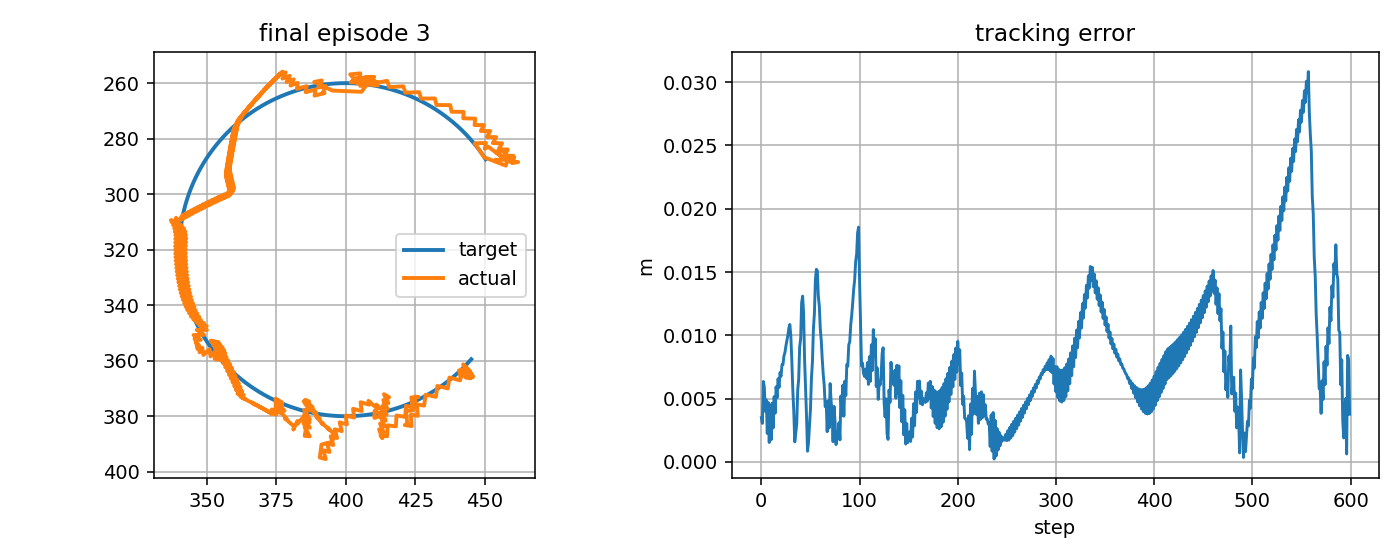

The data file committed next to this chart (first rows):
step, t, x_target_px, y_target_px, x_ee_px, y_ee_px, q1, q2, dq1, dq2, tau1, tau2, tau_pd1, tau_pd2, reward, ee_error_px, ee_error_m, q_error_norm, dq_error_norm, action_norm, action_saturation, tau_total_norm, tau_residual_norm, q_abs_max
0, 1.419, 445.2, 359.5, 443.2, 362.3, -2.134, 2.238, -0.839, 1.667, -4.601, 3.963, -2.49, 2.643, 0.7824, 3.499, 0.003499, 0.02718, 1.631, 0.498, 0.0, 6.072, 2.49, 2.238
1, 1.436, 444.9, 359.8, 443.1, 362.3, -2.135, 2.238, -0.05732, 0.0, 2.596, -6.97, 6.31, -11.55, 0.8514, 3.045, 0.003045, 0.0237, 0.2111, 1.18, 0.0, 7.438, 5.9, 2.238
2, 1.452, 444.5, 360.2, 441.6, 365.8, -2.142, 2.266, -0.4657, 1.667, -2.968, 2.196, -1.569, 1.889, 0.6731, 6.351, 0.006351, 0.04842, 1.506, 0.2865, 0.0, 3.692, 1.432, 2.266
3, 1.469, 444.2, 360.6, 441.4, 365.8, -2.143, 2.266, -0.06807, 0.0, 2.481, -9.972, 2.697, -12.31, 0.7637, 5.897, 0.005897, 0.04497, 0.2068, 0.4697, 0.0, 10.28, 2.348, 2.266
4, 1.486, 443.9, 361, 440.8, 363.5, -2.15, 2.251, -0.384, -0.8788, -2.34, 0.5493, -1.338, 1.131, 0.8755, 3.985, 0.003985, 0.03134, 1.106, 0.2319, 0.0, 2.404, 1.159, 2.251
5, 1.502, 443.5, 361.3, 443.4, 366.2, -2.129, 2.264, 1.283, 0.7879, 3.186, 10.42, 1.957, 8.784, 0.7794, 4.897, 0.004897, 0.03427, 1.532, 0.4093, 0.0, 10.9, 2.047, 2.264
6, 1.519, 443.2, 361.7, 442.8, 363.9, -2.135, 2.25, -0.384, -0.8788, -10.94, -2.073, -15.59, -4.907, 0.9329, 2.248, 0.002248, 0.01617, 1.103, 1.089, 0.0, 11.14, 5.443, 2.25
7, 1.536, 442.8, 362, 444.6, 366.4, -2.12, 2.263, 0.8904, 0.7879, 0.9658, 8.904, 1.208, 9.048, 0.7613, 4.694, 0.004694, 0.0308, 1.184, 0.05639, 0.0, 8.956, 0.2819, 2.263
8, 1.552, 442.5, 362.4, 443.1, 363.8, -2.133, 2.248, -0.7763, -0.8788, -8.825, -5.089, -12.18, -4.644, 0.9903, 1.532, 0.001532, 0.009979, 1.249, 0.6771, 0.0, 10.19, 3.385, 2.248
9, 1.569, 442.1, 362.7, 444.9, 366.2, -2.118, 2.261, 0.8904, 0.7879, 3.53, 10.91, 4.854, 9.31, 0.756, 4.476, 0.004476, 0.02912, 1.187, 0.4159, 0.0, 11.47, 2.08, 2.261
10, 1.586, 441.8, 363.1, 443.4, 363.6, -2.131, 2.247, -0.7763, -0.8788, -9.53, -4.989, -12.46, -4.383, 0.9754, 1.747, 0.001747, 0.01216, 1.245, 0.5984, 0.0, 10.76, 2.992, 2.247
11, 1.602, 441.4, 363.4, 445.2, 366.1, -2.116, 2.26, 0.8904, 0.7879, 2.957, 11.33, 4.573, 9.569, 0.7488, 4.642, 0.004642, 0.03103, 1.191, 0.4781, 0.0, 11.71, 2.39, 2.26
12, 1.619, 441, 363.8, 443.7, 363.5, -2.129, 2.245, -0.7763, -0.8788, -10.31, -4.848, -12.74, -4.126, 0.9248, 2.679, 0.002679, 0.02018, 1.242, 0.5083, 0.0, 11.39, 2.541, 2.245
13, 1.636, 440.7, 364.1, 445.5, 366, -2.114, 2.258, 0.8904, 0.7879, 2.332, 11.73, 4.287, 9.824, 0.7342, 5.156, 0.005156, 0.03597, 1.195, 0.5463, 0.0, 11.96, 2.732, 2.258
14, 1.652, 440.3, 364.5, 444, 363.4, -2.127, 2.243, -0.7763, -0.8788, -11.22, -4.678, -13.03, -3.872, 0.8672, 3.838, 0.003838, 0.02962, 1.238, 0.3958, 0.0, 12.16, 1.979, 2.243
15, 1.669, 439.9, 364.8, 445.7, 365.9, -2.112, 2.257, 0.8904, 0.7879, 1.705, 12.11, 3.997, 10.08, 0.708, 5.928, 0.005928, 0.04291, 1.199, 0.6125, 0.0, 12.23, 3.062, 2.257
16, 1.686, 439.5, 365.1, 444.3, 363.3, -2.125, 2.242, -0.7763, -0.8788, -12.23, -4.514, -13.32, -3.622, 0.8092, 5.071, 0.005071, 0.03949, 1.234, 0.2825, 0.0, 13.03, 1.413, 2.242
17, 1.702, 439.2, 365.5, 445.7, 365.7, -2.113, 2.255, 0.7569, 0.7879, 1.077, 12.44, 3.702, 10.32, 0.6911, 6.57, 0.00657, 0.0489, 1.09, 0.6742, 0.0, 12.49, 3.371, 2.255
18, 1.719, 438.8, 365.8, 443.9, 362.9, -2.128, 2.24, -0.9098, -0.8788, -13, -2.995, -12.2, -3.375, 0.7736, 5.88, 0.00588, 0.04612, 1.303, 0.1761, 0.0, 13.34, 0.8807, 2.24
19, 1.736, 438.4, 366.1, 445.4, 365.3, -2.115, 2.254, 0.7569, 0.7879, 1.9, 13.05, 4.9, 10.57, 0.6732, 7.059, 0.007059, 0.05368, 1.094, 0.7779, 0.0, 13.18, 3.89, 2.254
20, 1.752, 438, 366.4, 443.6, 362.6, -2.13, 2.239, -0.9098, -0.8788, -13.92, -2.001, -12.34, -3.131, 0.7261, 6.761, 0.006761, 0.05313, 1.299, 0.3887, 0.0, 14.07, 1.944, 2.239
21, 1.769, 437.6, 366.7, 445.1, 365, -2.118, 2.252, 0.7569, 0.7879, 1.944, 13.88, 4.758, 10.81, 0.6505, 7.673, 0.007673, 0.05919, 1.099, 0.8324, 0.0, 14.01, 4.162, 2.252
22, 1.786, 437.2, 367, 443.3, 362.3, -2.133, 2.237, -0.9098, -0.8788, -14.78, -1.075, -12.49, -2.892, 0.6765, 7.686, 0.007686, 0.06037, 1.295, 0.585, 0.0, 14.82, 2.925, 2.237
23, 1.802, 436.8, 367.4, 444.8, 364.7, -2.12, 2.251, 0.7569, 0.7879, 1.979, 14.58, 4.612, 11.05, 0.6229, 8.382, 0.008382, 0.06524, 1.103, 0.8814, 0.0, 14.72, 4.407, 2.251
24, 1.819, 436.5, 367.7, 443, 362, -2.136, 2.236, -0.9098, -0.8788, -15.53, -0.2977, -12.64, -2.656, 0.6263, 8.637, 0.008637, 0.06774, 1.291, 0.7458, 0.0, 15.53, 3.729, 2.236
25, 1.836, 436.1, 368, 444.5, 364.4, -2.123, 2.249, 0.7569, 0.7879, 2.003, 15.18, 4.461, 11.28, 0.5917, 9.16, 0.00916, 0.07167, 1.107, 0.9211, 0.0, 15.31, 4.606, 2.249
26, 1.852, 435.7, 368.3, 442.6, 361.7, -2.138, 2.234, -0.9098, -0.8788, -16.18, 0.392, -12.79, -2.424, 0.5763, 9.603, 0.009603, 0.07519, 1.286, 0.8814, 0.0, 16.18, 4.407, 2.234
27, 1.869, 435.2, 368.6, 444.2, 364, -2.126, 2.248, 0.7569, 0.7879, 1.932, 15.66, 4.305, 11.51, 0.5577, 9.988, 0.009988, 0.07837, 1.112, 0.9561, 0.0, 15.78, 4.78, 2.248
28, 1.886, 434.8, 368.8, 442.3, 361.3, -2.141, 2.233, -0.9098, -0.8788, -16.74, 1.012, -12.95, -2.196, 0.5267, 10.58, 0.01058, 0.08268, 1.282, 0.9937, 0.0, 16.77, 4.969, 2.233
29, 1.902, 434.4, 369.1, 443.8, 363.7, -2.128, 2.246, 0.7569, 0.7879, 1.818, 16.08, 4.145, 11.74, 0.5216, 10.85, 0.01085, 0.08525, 1.116, 0.985, 0.0, 16.18, 4.925, 2.246
30, 1.919, 434, 369.4, 441.7, 363.2, -2.143, 2.247, -0.9098, 0.04297, -17.19, 1.57, -13.11, -1.972, 0.579, 9.945, 0.009945, 0.07802, 0.7489, 1.08, 0.0, 17.26, 5.402, 2.247
31, 1.936, 433.6, 369.7, 441.2, 367.1, -2.144, 2.275, -0.05055, 1.71, -0.5477, 8.857, 3.98, 4.047, 0.6675, 7.998, 0.007998, 0.06263, 1.553, 1.321, 0.0, 8.874, 6.606, 2.275
32, 1.952, 433.2, 370, 437.3, 366.1, -2.173, 2.276, -1.717, 0.04297, -8.94, -5.695, -4.716, -10.2, 0.7756, 5.704, 0.005704, 0.04454, 1.548, 1.236, 0.0, 10.6, 6.179, 2.276
33, 1.969, 432.8, 370.3, 436.8, 370, -2.174, 2.304, -0.05055, 1.71, 8.073, 7.593, 12.86, 3.188, 0.8304, 3.991, 0.003991, 0.03088, 1.557, 1.301, 0.0, 11.08, 6.507, 2.304
34, 1.986, 432.4, 370.5, 433, 369.1, -2.202, 2.305, -1.717, 0.04297, -6.518, -7.812, -3.91, -11.07, 0.9674, 1.579, 0.001579, 0.01182, 1.544, 0.8342, 0.0, 10.17, 4.171, 2.305
35, 2.002, 431.9, 370.8, 432.4, 373, -2.203, 2.334, -0.05055, 1.71, 9.005, 6.724, 13.67, 2.324, 0.8528, 2.286, 0.002286, 0.01581, 1.56, 1.282, 0.0, 11.24, 6.411, 2.334
36, 2.019, 431.5, 371.1, 428.8, 372.2, -2.232, 2.334, -1.717, 0.04297, -2.971, -11.1, -3.105, -11.93, 0.8654, 2.975, 0.002975, 0.02356, 1.541, 0.1682, 0.0, 11.49, 0.8408, 2.334
37, 2.036, 431.1, 371.3, 428.2, 376.2, -2.232, 2.363, -0.05055, 1.71, 9.804, 6.194, 14.47, 1.457, 0.6727, 5.65, 0.00565, 0.04257, 1.564, 1.33, 0.0, 11.6, 6.651, 2.363
38, 2.052, 430.7, 371.6, 425.6, 375.7, -2.253, 2.364, -1.249, 0.04297, -0.0963, -12.55, -2.303, -12.8, 0.7114, 6.524, 0.006524, 0.05116, 1.07, 0.4444, 0.0, 12.55, 2.222, 2.364
39, 2.069, 430.2, 371.8, 426, 379.9, -2.246, 2.392, 0.4179, 1.71, 6.693, 5.124, 10.3, 0.583, 0.5421, 9.092, 0.009092, 0.06787, 1.674, 1.16, 0.0, 8.43, 5.802, 2.392
40, 2.086, 429.8, 372.1, 423.4, 379.4, -2.267, 2.393, -1.249, 0.04297, -2.227, -11.96, -6.761, -13.68, 0.5637, 9.724, 0.009724, 0.07485, 1.067, 0.9696, 0.0, 12.17, 4.848, 2.393
41, 2.102, 429.4, 372.3, 423.7, 383.6, -2.26, 2.421, 0.4179, 1.71, 6.169, 3.581, 10.53, -0.2963, 0.3885, 12.58, 0.01258, 0.0933, 1.679, 1.167, 0.0, 7.133, 5.835, 2.421
42, 2.119, 428.9, 372.6, 421.3, 383.2, -2.281, 2.422, -1.249, 0.04297, -1.772, -11.93, -6.538, -14.56, 0.4163, 13.1, 0.0131, 0.09945, 1.063, 1.089, 0.0, 12.06, 5.444, 2.422
43, 2.136, 428.5, 372.8, 422.2, 382.7, -2.274, 2.418, 0.4179, -0.2643, 6.24, 0.1406, 10.75, -1.181, 0.5183, 11.76, 0.01176, 0.08861, 0.732, 0.9403, 0.0, 6.241, 4.701, 2.418
44, 2.152, 428, 373, 421.7, 378.1, -2.282, 2.385, -0.4935, -1.931, -3.051, -2.018, -6.314, 1.5, 0.7199, 8.072, 0.008072, 0.06352, 2.091, 0.9596, 0.0, 3.658, 4.798, 2.385
45, 2.169, 427.6, 373.3, 424.2, 377.9, -2.263, 2.381, 1.173, -0.2643, 2.973, 16.09, 2.962, 16.03, 0.8121, 5.759, 0.005759, 0.04392, 1.426, 0.01112, 0.0, 16.36, 0.05559, 2.381
46, 2.186, 427.2, 373.5, 423.6, 373.2, -2.271, 2.349, -0.4935, -1.931, -10.98, 0.3614, -14.57, 2.916, 0.8806, 3.561, 0.003561, 0.0279, 2.087, 0.8807, 0.0, 10.99, 4.404, 2.349
47, 2.202, 426.7, 373.7, 426.1, 373.1, -2.251, 2.344, 1.173, -0.2643, 5.222, 20.0, 2.257, 17.44, 1.002, 0.845, 0.000845, 0.00604, 1.428, 0.8502, 0.0, 20.67, 4.251, 2.344
48, 2.219, 426.3, 374, 425.1, 372.9, -2.26, 2.345, -0.4935, 0.01432, -12.7, 1.806, -15.27, 4.327, 0.9105, 1.553, 0.001553, 0.01125, 0.3156, 0.7201, 0.0, 12.83, 3.601, 2.345
49, 2.236, 425.8, 374.2, 424.9, 376.9, -2.258, 2.373, 0.09148, 1.681, -1.547, 4.946, 1.546, 2.151, 0.8415, 2.855, 0.002855, 0.02091, 1.58, 0.8337, 0.0, 5.182, 4.169, 2.373
50, 2.252, 425.4, 374.4, 421.6, 376.3, -2.284, 2.373, -1.575, 0.01432, -3.03, -11.89, -4.512, -12.1, 0.8022, 4.174, 0.004174, 0.03338, 1.377, 0.2994, 0.0, 12.27, 1.497, 2.373
51, 2.269, 424.9, 374.6, 421.4, 380.2, -2.283, 2.401, 0.09148, 1.681, 8.443, 6.066, 12.97, 1.282, 0.6378, 6.622, 0.006622, 0.04989, 1.584, 1.317, 0.0, 10.4, 6.586, 2.401
52, 2.286, 424.4, 374.8, 418.3, 379.7, -2.309, 2.401, -1.575, 0.01432, -1.132, -12.77, -3.908, -12.98, 0.6423, 7.91, 0.00791, 0.06244, 1.373, 0.5567, 0.0, 12.82, 2.784, 2.401
53, 2.302, 424, 375, 418, 383.7, -2.308, 2.429, 0.09148, 1.681, 9.154, 5.063, 13.57, 0.4064, 0.4732, 10.52, 0.01052, 0.07968, 1.589, 1.284, 0.0, 10.46, 6.42, 2.429
54, 2.319, 423.5, 375.2, 415.1, 383.3, -2.333, 2.429, -1.529, 0.01432, 0.4024, -13.67, -3.306, -13.86, 0.4773, 11.71, 0.01171, 0.09161, 1.324, 0.7426, 0.0, 13.67, 3.713, 2.429
55, 2.336, 423.1, 375.4, 414.9, 387.2, -2.331, 2.457, 0.1372, 1.681, 9.379, 3.201, 13.69, -0.4743, 0.3157, 14.38, 0.01438, 0.1089, 1.603, 1.133, 0.0, 9.91, 5.665, 2.457
56, 2.352, 422.6, 375.6, 412.5, 387, -2.352, 2.458, -1.261, 0.01432, 1.317, -13.02, -3.219, -14.74, -0.6763, 15.21, 0.01521, 0.1176, 1.053, 0.9704, 0.0, 13.08, 4.852, 2.458
57, 2.369, 422.1, 375.8, 413.2, 387.9, -2.345, 2.464, 0.4061, 0.3752, 7.459, 0.2797, 11.38, -1.361, -0.6462, 15.1, 0.0151, 0.115, 0.6736, 0.8499, 0.0, 7.464, 4.25, 2.464
58, 2.386, 421.7, 375.9, 412, 384.7, -2.358, 2.442, -0.7842, -1.291, -1.336, -6.677, -5.695, -4.419, 0.4715, 13.09, 0.01309, 0.103, 1.512, 0.9818, 0.0, 6.809, 4.909, 2.442
59, 2.402, 421.2, 376.1, 413.6, 385.8, -2.343, 2.449, 0.8825, 0.3752, 3.458, 13.6, 6.536, 9.719, 0.4804, 12.32, 0.01232, 0.09438, 1.131, 0.9908, 0.0, 14.03, 4.954, 2.449
... 540 more rows
